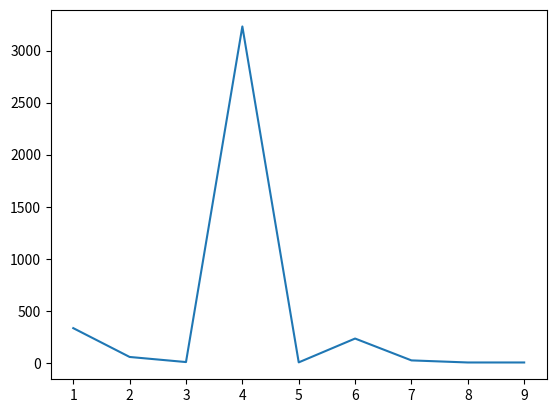

The script that saved this image:
import matplotlib.pyplot as plt
x=[1,2,3,4,5,6,7,8,9]
y=[333,56,7,3232,4,233,23,3,3]
plt.plot(x,y)
plt.show()